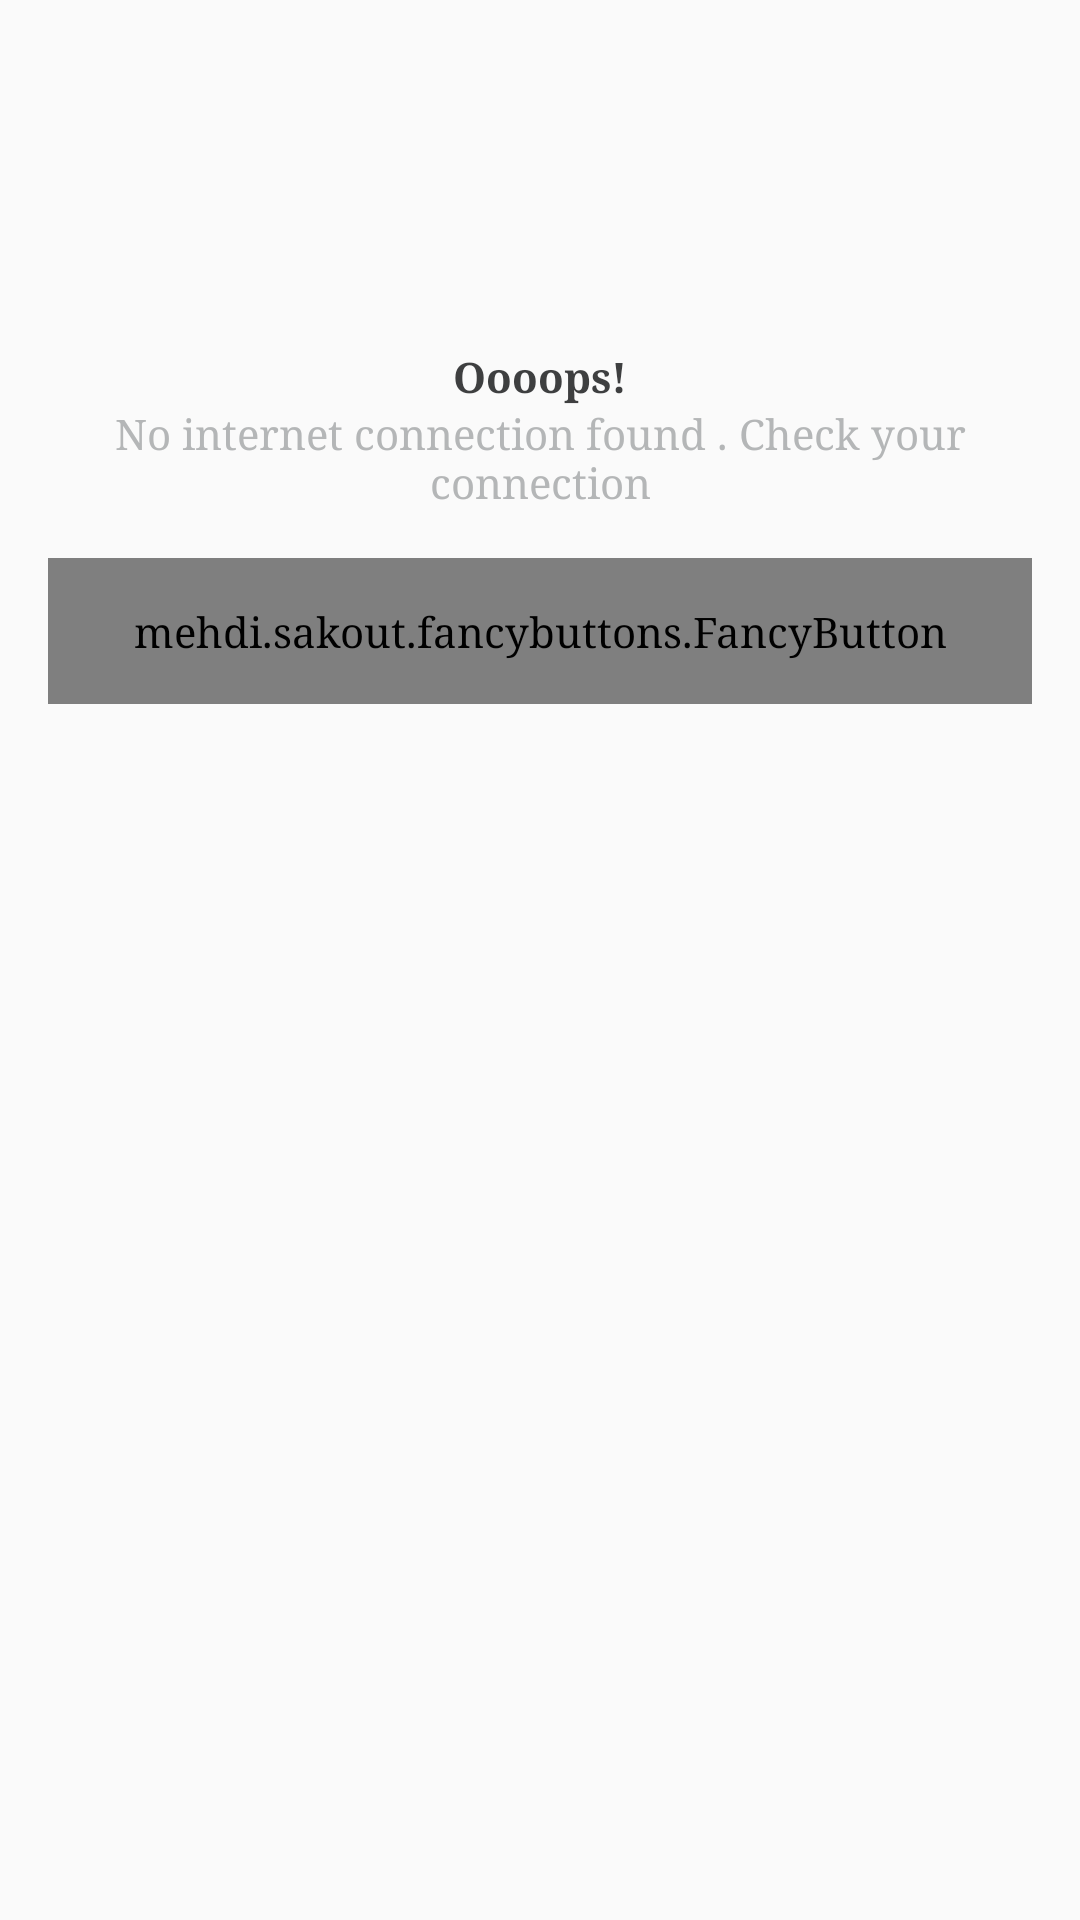

Here is an Android app screen rendered from its layout file. Give the layout XML and the strings, colors and styles it references.
<!-- AndroidManifest.xml: application theme AppTheme -->
<!-- res/layout/activity_nointernet.xml -->
<?xml version="1.0" encoding="utf-8"?>
<RelativeLayout
    xmlns:android="http://schemas.android.com/apk/res/android"
    xmlns:tools="http://schemas.android.com/tools"
    xmlns:fancy="http://schemas.android.com/apk/res-auto"
    android:id="@+id/activity_nointernet"
    android:layout_width="match_parent"
    android:layout_height="match_parent"
    android:paddingBottom="@dimen/activity_vertical_margin"
    android:paddingLeft="@dimen/activity_horizontal_margin"
    android:paddingRight="@dimen/activity_horizontal_margin"
    android:paddingTop="@dimen/activity_vertical_margin"
    tools:context="com.asi.yalla_egy.NOInternetActivity">
    <ImageView
        android:layout_width="match_parent"
        android:layout_height="wrap_content"
        android:src="@drawable/nointerneticon"
        android:id="@+id/noInterntiv"
        android:tint="#b4b6b7"
        android:layout_marginTop="100dp"
        />
    <TextView
        android:layout_width="match_parent"
        android:layout_height="wrap_content"
        android:text="@string/ooops"
        android:textAlignment="center"
        android:layout_below="@id/noInterntiv"
        android:textColor="#3e3f40"
        android:id="@+id/tvoops"
        android:textStyle="bold"
        />
    <TextView
        android:layout_width="match_parent"
        android:layout_height="wrap_content"
        android:text="@string/NoInternter"
        android:textAlignment="center"
        android:layout_below="@id/tvoops"
        android:textColor="#b4b6b7"
        android:id="@+id/tvmessgae"
        />

    <mehdi.sakout.fancybuttons.FancyButton

        android:id="@+id/btn_try_agin"
        android:layout_width="match_parent"
        android:layout_height="wrap_content"
        android:paddingBottom="15dp"
        android:paddingLeft="20dp"
        android:paddingRight="20dp"
        android:paddingTop="15dp"
        fancy:fb_borderColor="#FFFFFF"
        fancy:fb_borderWidth="1dp"
        android:layout_gravity="center"
        fancy:fb_defaultColor="#273E47"
        fancy:fb_focusColor="#9bd823"
        fancy:fb_fontIconResource="&#xf0e2;"
        fancy:fb_iconPosition="left"
        fancy:fb_radius="3dp"
        android:onClick="BackToMain"
        android:layout_marginTop="16dp"
        fancy:fb_text="@string/tryagin"
        android:layout_below="@id/tvmessgae"
        fancy:fb_textColor="#FFFFFF" />
</RelativeLayout>
<!-- resources referenced by this layout -->
<resources>
  <dimen name="activity_horizontal_margin">16dp</dimen>
  <dimen name="activity_vertical_margin">16dp</dimen>
  <string name="NoInternter">No internet connection found . Check your connection</string>
  <string name="ooops">Oooops!</string>
  <string name="tryagin">Try Again</string>
  <style name="AppTheme" parent="Theme.AppCompat.Light.DarkActionBar">
          
          <item name="colorPrimary">@color/colorPrimary</item>
          <item name="colorPrimaryDark">@color/colorPrimaryDark</item>
          <item name="colorAccent">@color/colorAccent</item>
          <item name="android:typeface">serif</item>
      </style>
  <color name="colorPrimary">#1A4299</color>
  <color name="colorPrimaryDark">#1A4299</color>
  <color name="colorAccent">#fbba15</color>
</resources>
